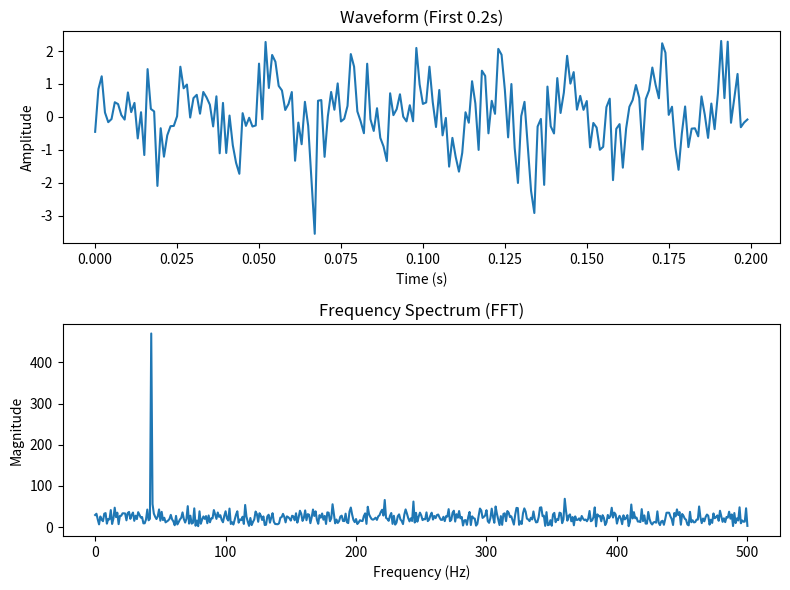

Here is the Python script that generated this plot: (Note: this script raises an exception after producing the figure.)
import numpy as np
import matplotlib.pyplot as plt

fs = 1000       # 采样率（Hz）
duration = 1.0  # 信号时长（秒）
# ⚠️ 你的学号后两位是 23，所以 20 + 23 = 43
f0 = 20 + 23    # 信号频率 (Hz)
noise = 0.8     # 噪声大小

# 1. 生成时间轴 t
t = np.arange(0, duration, 1 / fs)

# 2. 生成信号 x：正弦波 + 噪声
x = np.sin(2 * np.pi * f0 * t) + noise * np.random.default_rng().normal(size=t.size)

# 3. 算频谱
spectrum = np.abs(np.fft.rfft(x))

# 4. 算每个点对应的频率
freqs = np.fft.rfftfreq(t.size, 1 / fs)

# 5. 用 np.argmax 找频谱最高点的下标，打印这个下标对应的频率
max_index = np.argmax(spectrum)
max_freq = freqs[max_index]
print(f"找到的峰值频率是: {max_freq:.2f} Hz (目标 f0 是 {f0} Hz)")

# 6. 画上下两张图
fig, axes = plt.subplots(2, 1, figsize=(8, 6))

# 上图：前 0.2 秒的波形 (0.2 * 1000 = 200 个点)
axes[0].plot(t[:200], x[:200])
axes[0].set_title("Waveform (First 0.2s)")
axes[0].set_xlabel("Time (s)")
axes[0].set_ylabel("Amplitude")

# 下图：频谱
axes[1].plot(freqs, spectrum)
axes[1].set_title("Frequency Spectrum (FFT)")
axes[1].set_xlabel("Frequency (Hz)")
axes[1].set_ylabel("Magnitude")

# 调整排版并保存到 output 文件夹
plt.tight_layout()
plt.savefig("output/fft.png")
